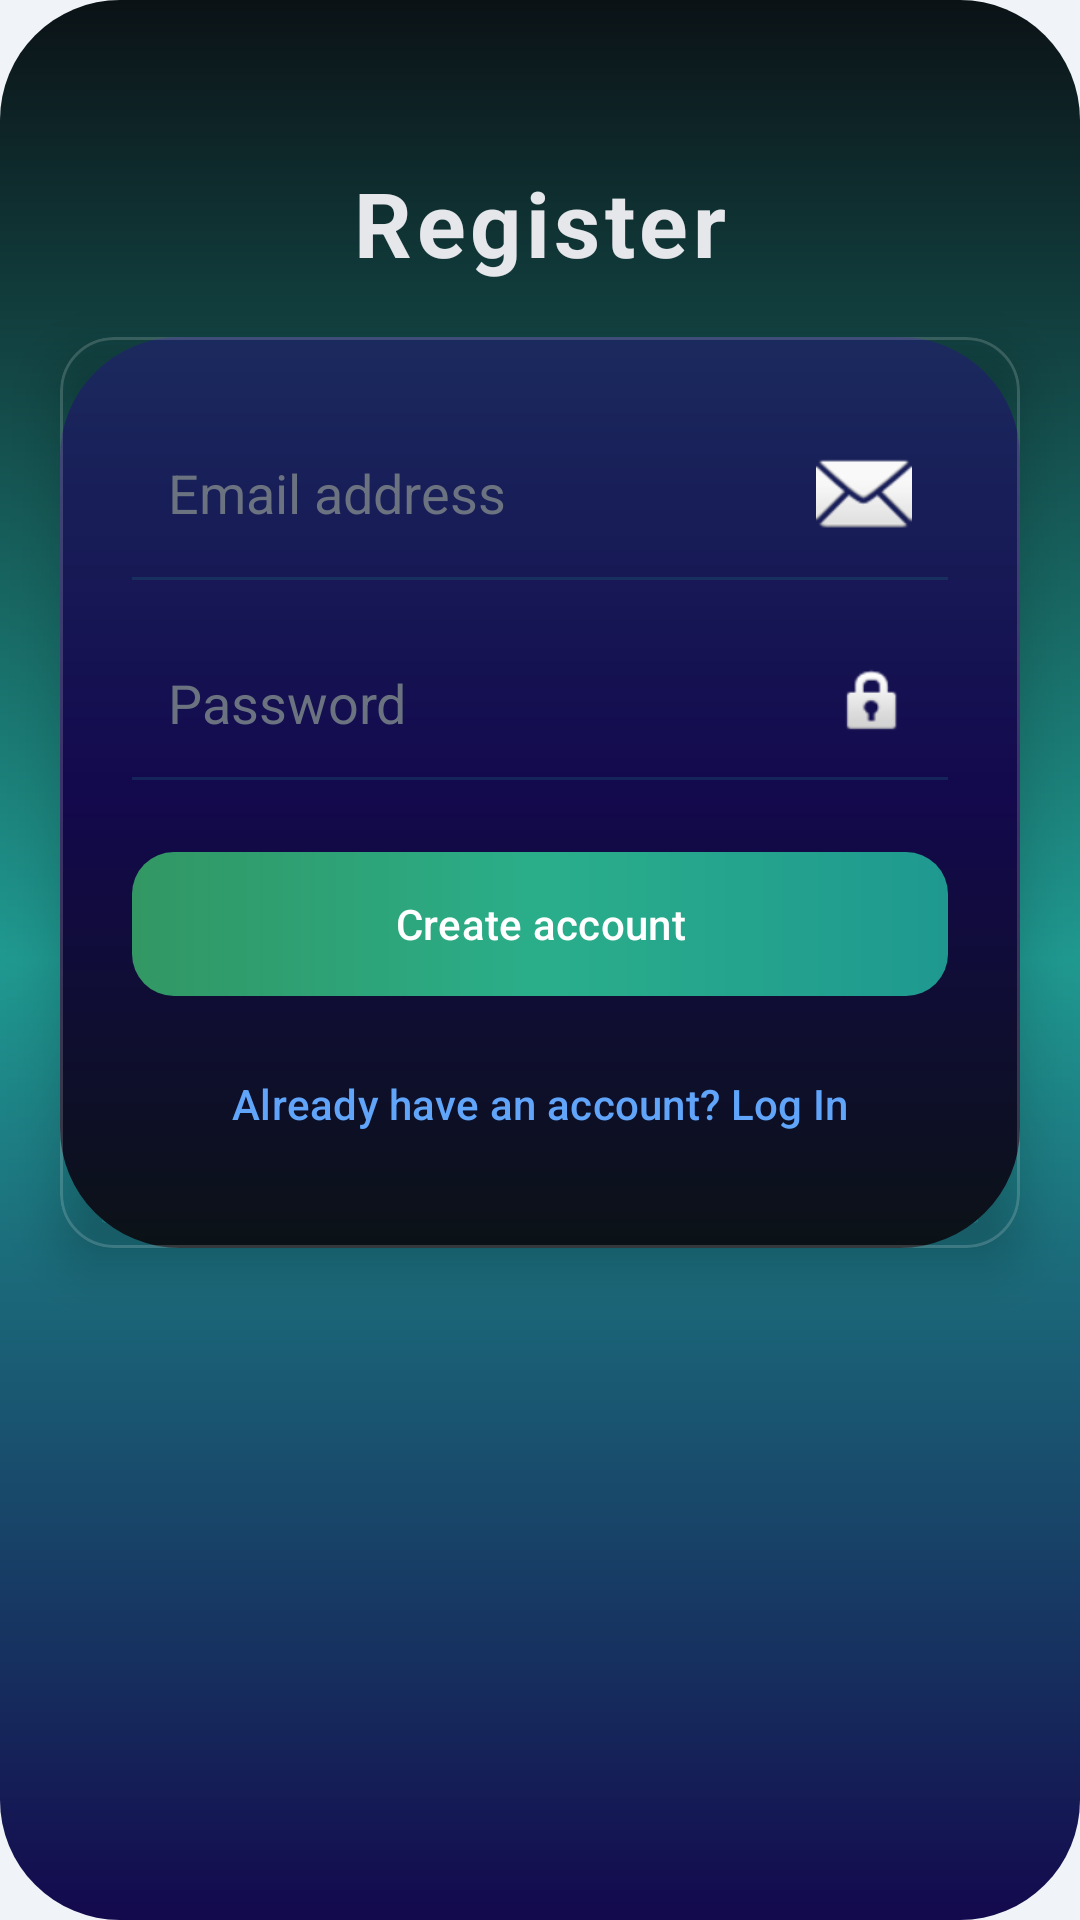

The Android layout XML behind this screen, and the referenced resources:
<!-- AndroidManifest.xml: application theme Theme.MogoMarket -->
<!-- res/layout/activity_auth_register.xml -->
<?xml version="1.0" encoding="utf-8"?>
<androidx.constraintlayout.widget.ConstraintLayout
    xmlns:android="http://schemas.android.com/apk/res/android"
    xmlns:app="http://schemas.android.com/apk/res-auto"
    xmlns:tools="http://schemas.android.com/tools"
    android:id="@+id/main"
    android:layout_width="match_parent"
    android:layout_height="match_parent"
    android:background="@drawable/bg_register_screen"
    android:layoutDirection="rtl"
    tools:context=".MainActivity">

    <TextView
        android:id="@+id/register"
        android:layout_width="wrap_content"
        android:layout_height="wrap_content"
        android:layout_marginTop="54dp"
        android:letterSpacing="0.05"
        android:text="Register"
        android:textColor="#E5E7EB"
        android:textSize="30sp"
        android:textStyle="bold"
        app:layout_constraintTop_toTopOf="parent"
        app:layout_constraintStart_toStartOf="parent"
        app:layout_constraintEnd_toEndOf="parent"/>

    
    <com.google.android.material.card.MaterialCardView
        android:id="@+id/registerCard"
        android:layout_width="0dp"
        android:layout_height="wrap_content"
        android:layout_marginStart="20dp"
        android:layout_marginEnd="20dp"
        android:layout_marginTop="18dp"
        app:cardCornerRadius="18dp"
        app:cardElevation="10dp"
        app:cardBackgroundColor="@android:color/transparent"
        app:strokeWidth="1dp"
        app:strokeColor="#2AFFFFFF"
        app:layout_constraintTop_toBottomOf="@id/register"
        app:layout_constraintStart_toStartOf="parent"
        app:layout_constraintEnd_toEndOf="parent">

        <LinearLayout
            android:id="@+id/linearLayout"
            android:layout_width="match_parent"
            android:layout_height="wrap_content"
            android:orientation="vertical"
            android:padding="24dp"
            android:background="@drawable/bg_register_card">

            <EditText
                android:id="@+id/editTextEmailAddress"
                android:layout_width="match_parent"
                android:layout_height="wrap_content"
                android:background="@android:color/transparent"
                android:drawableStart="@android:drawable/ic_dialog_email"
                android:drawablePadding="8dp"
                android:hint="Email address"
                android:inputType="textEmailAddress"
                android:padding="12dp"
                android:textColor="#E5E7EB"
                android:textColorHint="#6B7280" />

            <View
                android:layout_width="match_parent"
                android:layout_height="1dp"
                android:layout_marginBottom="16dp"
                android:background="#2F1F9990" />

            <EditText
                android:id="@+id/editTextPassword"
                android:layout_width="match_parent"
                android:layout_height="wrap_content"
                android:background="@android:color/transparent"
                android:drawableStart="@android:drawable/ic_lock_idle_lock"
                android:drawablePadding="8dp"
                android:hint="Password"
                android:inputType="textPassword"
                android:padding="12dp"
                android:textColor="#E5E7EB"
                android:textColorHint="#6B7280" />

            <View
                android:layout_width="match_parent"
                android:layout_height="1dp"
                android:layout_marginBottom="24dp"
                android:background="#2F1F9990" />

            <com.google.android.material.button.MaterialButton
                android:id="@+id/button"
                android:layout_width="match_parent"
                android:layout_height="48dp"
                android:text="Create account"
                android:textAllCaps="false"
                android:textColor="#FFFFFF"
                android:background="@drawable/bg_register_button"
                app:backgroundTint="@null"
                android:stateListAnimator="@null" />


            <com.google.android.material.button.MaterialButton
                android:id="@+id/GoToLogIn"
                android:layout_width="match_parent"
                android:layout_height="48dp"
                android:layout_marginTop="12dp"
                android:text="Already have an account? Log In"
                android:textAllCaps="false"
                android:textColor="#60A5FA"
                android:textSize="14sp"
                app:backgroundTint="@android:color/transparent" />



        </LinearLayout>
    </com.google.android.material.card.MaterialCardView>

</androidx.constraintlayout.widget.ConstraintLayout>
<!-- resources referenced by this layout -->
<resources>
  <!-- drawable bg_register_button (drawable) -->
  <?xml version="1.0" encoding="utf-8"?>
  <shape xmlns:android="http://schemas.android.com/apk/res/android">
      <corners android:radius="14dp"/>
      <gradient
          android:type="linear"
          android:angle="0"
          android:startColor="#329763"
          android:centerColor="#2AAE8A"
          android:endColor="#1F9990"/>
  </shape>
  <!-- drawable bg_register_card (drawable) -->
  <?xml version="1.0" encoding="utf-8"?>
  <shape xmlns:android="http://schemas.android.com/apk/res/android">
      <corners android:radius="18dp"/>
      <gradient
          android:type="linear"
          android:angle="270"
          android:startColor="#1B2A5E"
          android:centerColor="#13094D"
          android:endColor="#0B1216"/>
      <corners android:radius="40dp"/>
  </shape>
  <!-- drawable bg_register_screen (drawable) -->
  <?xml version="1.0" encoding="utf-8"?>
  <shape xmlns:android="http://schemas.android.com/apk/res/android">
      <gradient
          android:type="linear"
          android:angle="270"
          android:startColor="#0B1216"
          android:centerColor="#1F9990"
          android:endColor="#13094D"/>
      <corners android:radius="40dp"/>
  </shape>
  <style name="Theme.MogoMarket" parent="Base.Theme.MogoMarket" />
  <color name="primary">#4DA3FF</color>
  <color name="primary_dark">#1C6DD0</color>
  <color name="white">#FFFFFF</color>
  <color name="bg_card">#FFFFFF</color>
  <color name="text_primary">#0D1117</color>
  <color name="bg_secondary">#FFFFFF</color>
  <color name="bg_primary">#F0F4F8</color>
  <color name="text_secondary">#4A5568</color>
  <color name="loss">#FF4D4D</color>
  <style name="CardStyle" parent="Widget.Material3.CardView.Elevated">
          <item name="cardBackgroundColor">@color/bg_card</item>
          <item name="strokeColor">@color/colorBorder</item>
          <item name="strokeWidth">1dp</item>
          <item name="cardCornerRadius">16dp</item>
          <item name="cardElevation">0dp</item>
      </style>
  <style name="BottomNavStyle" parent="Widget.Material3.BottomNavigationView">
          <item name="android:background">?attr/colorSurface</item>
          <item name="elevation">8dp</item>
          <item name="labelVisibilityMode">labeled</item>
          <item name="itemActiveIndicatorStyle">@style/BottomNavIndicatorStyle</item>
      </style>
  <style name="ThemeOverlay.MogoMarket.Dialog" parent="ThemeOverlay.Material3.MaterialAlertDialog">
          <item name="colorPrimary">@color/primary</item>
          <item name="colorSurface">@color/bg_secondary</item>
          <item name="colorOnSurface">@color/text_primary</item>
          <item name="android:colorAccent">@color/primary</item>
          <item name="android:textColorPrimary">@color/text_primary</item>
          <item name="android:textColorSecondary">@color/text_secondary</item>
          <item name="android:colorBackground">@color/bg_secondary</item>
          <item name="android:windowBackground">@drawable/bg_dialog_glass</item>
      </style>
  <style name="ThemeOverlay.MogoMarket.BottomSheetDialog" parent="ThemeOverlay.Material3.BottomSheetDialog">
          <item name="colorSurface">@color/bg_secondary</item>
          <item name="colorOnSurface">@color/text_primary</item>
          <item name="android:windowBackground">@android:color/transparent</item>
      </style>
  <style name="MogoMarketPopupMenu" parent="Widget.AppCompat.PopupMenu">
          <item name="android:popupBackground">@drawable/bg_dialog_glass</item>
          <item name="android:textColor">@color/text_primary</item>
      </style>
  <color name="colorBorder">#CBD5E0</color>
  <style name="BottomNavIndicatorStyle" parent="Widget.Material3.BottomNavigationView.ActiveIndicator">
          <item name="android:color">@android:color/transparent</item>
          <item name="android:width">0dp</item>
          <item name="android:height">0dp</item>
      </style>
</resources>
